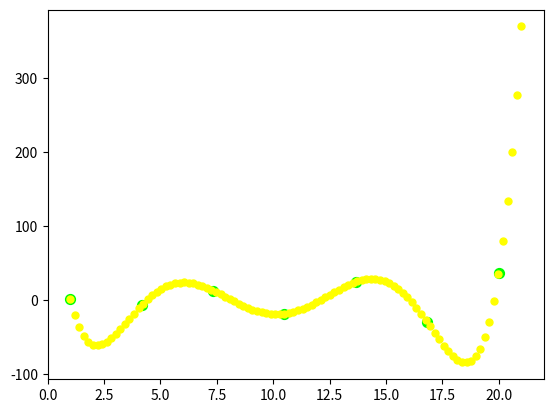

The script that saved this image:
import numpy as np
import matplotlib.pyplot as plt

numbers = np.linspace(1,20,7)
values = 2*numbers*np.sin(numbers)
plt.scatter(numbers,values,s=50,c=(0,1,0))

interpolatedvalues = []
interpolatedrange = np.linspace(1,21,100)

def nevi(x,i,j):
    return ((x-numbers[j])*p[i][j+1]-(x-numbers[j+1+i])*p[i][j])/(numbers[j+1+i]-numbers[j])    

for interpolatednumber in interpolatedrange:
    M=len(numbers)
    p=[[] for i in range(7)]
    p[0]=values
    while M>1:
        for j in range(M-1):
            order = 1+len(numbers)-M
            p[order].append(nevi(interpolatednumber,order-1,j))
        M-=1
    interpolatedvalues.append(p[len(numbers)-1][0])

plt.scatter(interpolatedrange,interpolatedvalues,s=25,c=(1,1,0))
plt.show()
